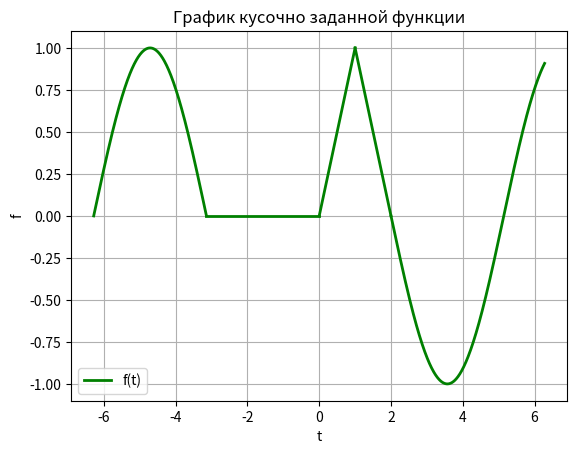

Source code (Python):
import numpy as np
import matplotlib.pyplot as plt

# t <= -pi< f(t) = sin(t)
T1 = np.arange(-2*np.pi, -np.pi, 0.01)
F1 = np.sin(T1)

# -pi < t <= 0, f(t) = 0
T2 = np.array([-np.pi, 0])
F2 = np.array([0, 0])

# 0 < t <= 1, f(t) = t
T3 = np.array([0, 1])
F3 = np.array([0, 1])

# 1 < t <= 2, f(t) = 2 - t
T4 = np.array([1, 1.2, 2])
F4 = 2 - T4

# t > 2, f(t) = -sin(t - 2)
T5 = np.arange(2, 2*np.pi, 0.01)
F5 = -np.sin(T5 - 2) 

plt.figure(1)
plt.title('График кусочно заданной функции')
plt.grid()
plt.plot(T1, F1, 'g', label = 'f(t)', lw = '2')
plt.plot(T2, F2, 'g', lw = '2')
plt.plot(T3, F3, 'g', lw = '2')
plt.plot(T4, F4, 'g', lw = '2')
plt.plot(T5, F5, 'g', lw = '2')
plt.show(block = False)
plt.xlabel('t')
plt.ylabel('f') 
plt.legend()
